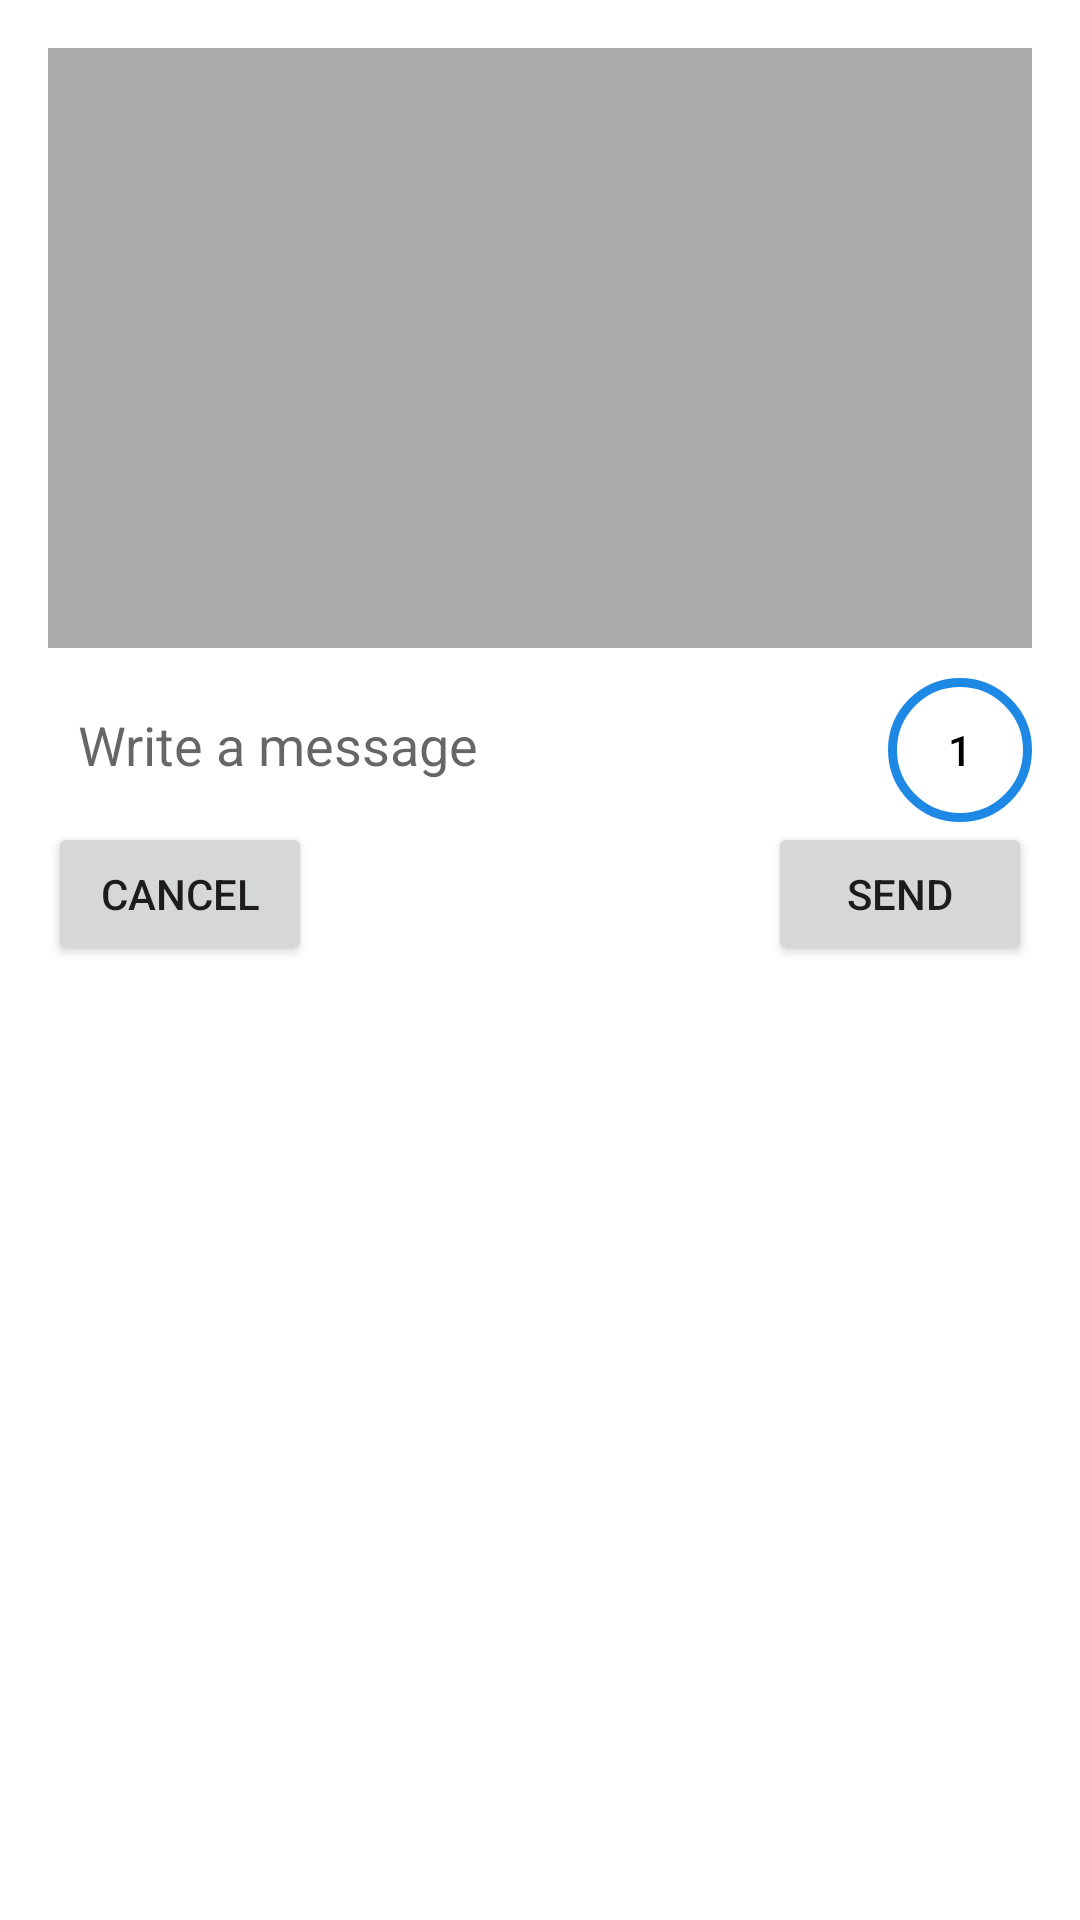

Produce the Android XML layout that renders to this screen, including the resource entries it uses.
<!-- AndroidManifest.xml: application theme Theme.Hush -->
<!-- res/layout/popup_send_image.xml -->
<RelativeLayout xmlns:android="http://schemas.android.com/apk/res/android"
    android:layout_width="match_parent"
    android:layout_height="wrap_content"
    android:background="@android:color/white"
    android:padding="16dp"
    android:elevation="8dp">

    <ImageView
        android:id="@+id/selected_image"
        android:layout_width="match_parent"
        android:layout_height="200dp"
        android:scaleType="centerCrop"
        android:background="@android:color/darker_gray" />

    <LinearLayout
        android:id="@+id/message_input_wrapper"
        android:layout_width="match_parent"
        android:layout_height="wrap_content"
        android:orientation="horizontal"
        android:layout_marginTop="10dp"
        android:layout_below="@id/selected_image">

        <EditText
            android:id="@+id/image_message_input"
            android:layout_width="0dp"
            android:layout_height="wrap_content"
            android:layout_weight="1"
            android:hint="Write a message"
            android:padding="10dp"
            android:background="@drawable/edit_text_rounded_corner" />

        <Button
            android:id="@+id/view_once_btn"
            android:layout_width="48dp"
            android:layout_height="48dp"
            android:text="1"
            android:background="@drawable/button_rounded"
            android:textColor="@android:color/black"/>

        <CheckBox
            android:id="@+id/view_once_checkbox"
            android:layout_width="wrap_content"
            android:layout_height="wrap_content"
            android:visibility="gone" />

    </LinearLayout>

    <Button
        android:id="@+id/send_image_btn"
        android:layout_width="wrap_content"
        android:layout_height="wrap_content"
        android:layout_alignParentEnd="true"
        android:layout_below="@id/message_input_wrapper"
        android:text="Send" />

    <Button
        android:id="@+id/cancel_image_btn"
        android:layout_width="wrap_content"
        android:layout_height="wrap_content"
        android:layout_alignParentStart="true"
        android:layout_below="@id/message_input_wrapper"
        android:text="Cancel" />

</RelativeLayout>
<!-- resources referenced by this layout -->
<resources>
  <!-- drawable button_rounded (drawable) -->
  <?xml version="1.0" encoding="utf-8"?>
  
  <shape xmlns:android="http://schemas.android.com/apk/res/android"
      android:shape="oval">
      <stroke
          android:width="3dp" android:color="@color/my_primary" />
      <solid android:color="@android:color/transparent" />
      <size
          android:width="48dp"
          android:height="48dp" />
  </shape>
  <style name="Theme.Hush" parent="Theme.MaterialComponents.DayNight.NoActionBar">
          <item name="colorPrimary">@color/my_primary</item>
          <item name="colorPrimaryVariant">@color/my_primary</item>
          <item name="colorOnPrimary">@color/black</item>
          
          <item name="colorSecondary">@color/my_secondary</item>
          <item name="colorSecondaryVariant">@color/my_secondary</item>
          <item name="colorOnSecondary">@color/black</item>
          
          <item name="android:statusBarColor">?attr/colorPrimaryVariant</item>
          
          <item name="android:windowBackground">@color/off_white</item>
      </style>
  <color name="my_primary">#1E88E5</color>
  <color name="black">#FF000000</color>
  <color name="my_secondary">#18AAFA</color>
  <color name="off_white">#F5F5F5</color>
</resources>
